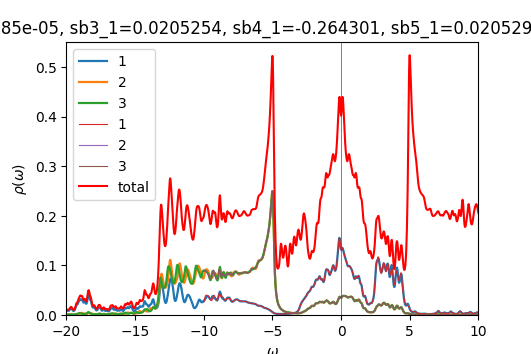

The data file committed next to this chart (first rows):
w	up_1	up_2	up_3	down_1	down_2	down_3	cumul_up_1	cumul_up_2	cumul_up_3	cumul_down_1	cumul_down_2	cumul_down_3	
-20	0.007446	0.000655	0.0009275	7.34824e-05	4.79871e-05	4.7991e-05	0	0	0	0	0	0
-19.98	0.00788	0.0006805	0.001016	7.3698e-05	4.80873e-05	4.80912e-05	0.000197	1.70114e-05	2.54013e-05	1.84245e-06	1.20218e-06	1.20228e-06
-19.95	0.008316	0.0007101	0.001103	7.38875e-05	4.81875e-05	4.81911e-05	0.0004049	3.47629e-05	5.29829e-05	3.68964e-06	2.40687e-06	2.40706e-06
-19.93	0.008672	0.0007438	0.001168	7.4065e-05	4.8288e-05	4.82909e-05	0.0006217	5.33584e-05	8.21943e-05	5.54126e-06	3.61407e-06	3.61433e-06
-19.9	0.008776	0.0007791	0.001184	7.42441e-05	4.83889e-05	4.8391e-05	0.0008411	7.28367e-05	0.0001118	7.39737e-06	4.8238e-06	4.8241e-06
-19.88	0.008626	0.0008185	0.001152	7.44319e-05	4.84903e-05	4.84916e-05	0.001057	9.32991e-05	0.0001406	9.25816e-06	6.03605e-06	6.0364e-06
-19.85	0.008466	0.0008716	0.001105	7.46329e-05	4.85923e-05	4.85929e-05	0.001268	0.0001151	0.0001682	1.1124e-05	7.25086e-06	7.25122e-06
-19.82	0.008554	0.0009497	0.001078	7.48499e-05	4.86949e-05	4.86948e-05	0.001482	0.0001388	0.0001952	1.29952e-05	8.46824e-06	8.46859e-06
-19.8	0.009026	0.001061	0.001089	7.50851e-05	4.87983e-05	4.87974e-05	0.001708	0.0001653	0.0002224	1.48724e-05	9.68819e-06	9.68852e-06
-19.77	0.009885	0.001205	0.001134	7.53407e-05	4.89024e-05	4.89007e-05	0.001955	0.0001955	0.0002507	1.67559e-05	1.09108e-05	1.0911e-05
-19.75	0.01098	0.001372	0.001196	7.56189e-05	4.90075e-05	4.90048e-05	0.002229	0.0002298	0.0002806	1.86464e-05	1.21359e-05	1.21362e-05
-19.73	0.01201	0.001533	0.001237	7.59195e-05	4.91134e-05	4.91096e-05	0.00253	0.0002681	0.0003116	2.05443e-05	1.33638e-05	1.33639e-05
-19.7	0.01271	0.001664	0.001229	7.62344e-05	4.922e-05	4.92152e-05	0.002847	0.0003097	0.0003423	2.24502e-05	1.45943e-05	1.45943e-05
-19.68	0.0131	0.001762	0.001181	7.65447e-05	4.93269e-05	4.93214e-05	0.003175	0.0003537	0.0003718	2.43638e-05	1.58274e-05	1.58273e-05
-19.65	0.01322	0.00182	0.001118	7.68341e-05	4.94335e-05	4.9428e-05	0.003505	0.0003992	0.0003998	2.62847e-05	1.70633e-05	1.7063e-05
-19.62	0.0129	0.001799	0.001054	7.71118e-05	4.95403e-05	4.95354e-05	0.003828	0.0004442	0.0004261	2.82125e-05	1.83018e-05	1.83014e-05
-19.6	0.01203	0.001682	0.000991	7.74075e-05	4.96479e-05	4.96439e-05	0.004128	0.0004863	0.0004509	3.01477e-05	1.9543e-05	1.95425e-05
-19.57	0.01084	0.001506	0.0009354	7.77435e-05	4.9757e-05	4.9754e-05	0.004399	0.0005239	0.0004743	3.20912e-05	2.07869e-05	2.07863e-05
-19.55	0.009731	0.001331	0.0008946	7.8112e-05	4.98673e-05	4.9865e-05	0.004643	0.0005572	0.0004967	3.4044e-05	2.20336e-05	2.2033e-05
-19.52	0.008919	0.001191	0.0008726	7.84631e-05	4.99772e-05	4.99754e-05	0.004866	0.000587	0.0005185	3.60056e-05	2.3283e-05	2.32824e-05
-19.5	0.008466	0.001093	0.0008696	7.87256e-05	5.00844e-05	5.00831e-05	0.005077	0.0006143	0.0005402	3.79738e-05	2.45351e-05	2.45344e-05
-19.48	0.008363	0.001033	0.000885	7.88742e-05	5.01882e-05	5.01872e-05	0.005286	0.0006401	0.0005623	3.99456e-05	2.57898e-05	2.57891e-05
-19.45	0.008596	0.001005	0.0009189	7.89499e-05	5.02901e-05	5.02895e-05	0.005501	0.0006653	0.0005853	4.19194e-05	2.70471e-05	2.70463e-05
-19.43	0.009175	0.001006	0.000973	7.90026e-05	5.03922e-05	5.03917e-05	0.005731	0.0006904	0.0006096	4.38944e-05	2.83069e-05	2.83061e-05
-19.4	0.01014	0.001034	0.001051	7.906e-05	5.04953e-05	5.0495e-05	0.005984	0.0007163	0.0006359	4.58709e-05	2.95693e-05	2.95685e-05
-19.38	0.01156	0.001091	0.001156	7.91392e-05	5.05997e-05	5.05996e-05	0.006273	0.0007435	0.0006648	4.78494e-05	3.08343e-05	3.08335e-05
-19.35	0.01347	0.001176	0.001295	7.92498e-05	5.07055e-05	5.07055e-05	0.00661	0.0007729	0.0006972	4.98306e-05	3.21019e-05	3.21011e-05
-19.32	0.01581	0.001284	0.001465	7.93923e-05	5.08124e-05	5.08126e-05	0.007005	0.000805	0.0007338	5.18155e-05	3.33722e-05	3.33715e-05
-19.3	0.01823	0.0014	0.001653	7.95626e-05	5.09204e-05	5.09208e-05	0.007461	0.00084	0.0007751	5.38045e-05	3.46452e-05	3.46445e-05
-19.27	0.02007	0.001492	0.001834	7.97555e-05	5.10293e-05	5.10298e-05	0.007963	0.0008773	0.000821	5.57984e-05	3.5921e-05	3.59202e-05
-19.25	0.02089	0.001545	0.001997	7.99673e-05	5.11389e-05	5.11397e-05	0.008485	0.000916	0.0008709	5.77976e-05	3.71994e-05	3.71987e-05
-19.23	0.02106	0.001577	0.002172	8.01956e-05	5.12493e-05	5.12503e-05	0.009012	0.0009554	0.0009252	5.98025e-05	3.84807e-05	3.848e-05
-19.2	0.0214	0.001628	0.00241	8.04393e-05	5.13603e-05	5.13617e-05	0.009547	0.0009961	0.0009855	6.18135e-05	3.97647e-05	3.9764e-05
-19.18	0.02248	0.001725	0.002735	8.06983e-05	5.14721e-05	5.14738e-05	0.01011	0.001039	0.001054	6.38309e-05	4.10515e-05	4.10509e-05
-19.15	0.02428	0.001876	0.003116	8.09735e-05	5.15845e-05	5.15867e-05	0.01072	0.001086	0.001132	6.58553e-05	4.23411e-05	4.23405e-05
-19.12	0.02628	0.00207	0.003456	8.12662e-05	5.16976e-05	5.17005e-05	0.01137	0.001138	0.001218	6.78869e-05	4.36335e-05	4.3633e-05
-19.1	0.02778	0.002297	0.003646	8.15789e-05	5.18114e-05	5.18151e-05	0.01207	0.001195	0.001309	6.99264e-05	4.49288e-05	4.49284e-05
-19.07	0.02868	0.002563	0.003686	8.1917e-05	5.19261e-05	5.19309e-05	0.01278	0.001259	0.001401	7.19743e-05	4.6227e-05	4.62267e-05
-19.05	0.02955	0.002884	0.003677	8.22882e-05	5.20417e-05	5.20479e-05	0.01352	0.001331	0.001493	7.40315e-05	4.7528e-05	4.75279e-05
-19.02	0.03072	0.003244	0.00368	8.2697e-05	5.21584e-05	5.21663e-05	0.01429	0.001413	0.001585	7.60989e-05	4.8832e-05	4.88321e-05
-19	0.03175	0.003567	0.003645	8.31336e-05	5.22761e-05	5.22859e-05	0.01508	0.001502	0.001676	7.81773e-05	5.01389e-05	5.01392e-05
-18.98	0.03196	0.003783	0.003482	8.3562e-05	5.23944e-05	5.24055e-05	0.01588	0.001596	0.001764	8.02663e-05	5.14487e-05	5.14493e-05
-18.95	0.03142	0.003918	0.003195	8.39323e-05	5.25127e-05	5.25239e-05	0.01667	0.001694	0.001843	8.23646e-05	5.27615e-05	5.27624e-05
-18.93	0.03095	0.004072	0.00288	8.4234e-05	5.26312e-05	5.26406e-05	0.01744	0.001796	0.001915	8.44705e-05	5.40773e-05	5.40784e-05
-18.9	0.03104	0.004278	0.002616	8.45195e-05	5.27507e-05	5.27571e-05	0.01822	0.001903	0.001981	8.65835e-05	5.53961e-05	5.53974e-05
-18.88	0.03132	0.004431	0.002419	8.48574e-05	5.28723e-05	5.28754e-05	0.019	0.002014	0.002041	8.87049e-05	5.67179e-05	5.67193e-05
-18.85	0.03086	0.004364	0.002264	8.52955e-05	5.29971e-05	5.29968e-05	0.01977	0.002123	0.002098	9.08373e-05	5.80428e-05	5.80442e-05
-18.82	0.02929	0.004035	0.002133	8.58605e-05	5.31258e-05	5.3122e-05	0.02051	0.002224	0.002151	9.29838e-05	5.9371e-05	5.93722e-05
-18.8	0.02723	0.003572	0.002034	8.65559e-05	5.32585e-05	5.32511e-05	0.02119	0.002313	0.002202	9.51477e-05	6.07024e-05	6.07035e-05
-18.77	0.02565	0.003135	0.001989	8.73309e-05	5.33937e-05	5.33827e-05	0.02183	0.002391	0.002252	9.7331e-05	6.20373e-05	6.20381e-05
-18.75	0.02512	0.002811	0.002011	8.80323e-05	5.35266e-05	5.35127e-05	0.02246	0.002462	0.002302	9.95318e-05	6.33754e-05	6.33759e-05
-18.73	0.02569	0.002608	0.002093	8.844e-05	5.365e-05	5.36351e-05	0.0231	0.002527	0.002354	0.0001017	6.47167e-05	6.47168e-05
-18.7	0.02685	0.002491	0.002208	8.84658e-05	5.37612e-05	5.37474e-05	0.02377	0.002589	0.00241	0.000104	6.60607e-05	6.60605e-05
-18.68	0.02762	0.0024	0.00231	8.82585e-05	5.3865e-05	5.38535e-05	0.02446	0.002649	0.002467	0.0001062	6.74073e-05	6.74068e-05
-18.65	0.02717	0.002291	0.002365	8.80227e-05	5.39681e-05	5.39591e-05	0.02514	0.002707	0.002526	0.0001084	6.87566e-05	6.87558e-05
-18.62	0.02563	0.002168	0.002394	8.78563e-05	5.4074e-05	5.40673e-05	0.02578	0.002761	0.002586	0.0001106	7.01084e-05	7.01074e-05
-18.6	0.0239	0.002068	0.002454	8.77631e-05	5.41834e-05	5.41784e-05	0.02638	0.002812	0.002648	0.0001128	7.1463e-05	7.14619e-05
-18.57	0.02283	0.002023	0.0026	8.7727e-05	5.42958e-05	5.42921e-05	0.02695	0.002863	0.002713	0.0001149	7.28204e-05	7.28192e-05
-18.55	0.02286	0.00205	0.002869	8.77452e-05	5.44107e-05	5.4408e-05	0.02752	0.002914	0.002784	0.0001171	7.41806e-05	7.41794e-05
-18.52	0.02415	0.002158	0.003288	8.78188e-05	5.45278e-05	5.45258e-05	0.02812	0.002968	0.002867	0.0001193	7.55438e-05	7.55426e-05
... 1,141 more rows
